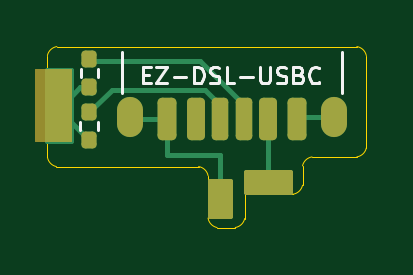
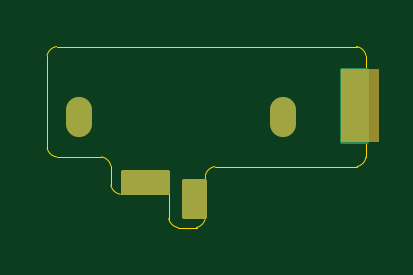
Circuit board: 11 layer files. Board 13.5 x 7.7 mm.
- bottom_copper: USBCRibbonLite-B_Cu.gbl (1856 bytes)
- bottom_mask: USBCRibbonLite-B_Mask.gbs (1517 bytes)
- paste: USBCRibbonLite-B_Paste.gbp (508 bytes)
- bottom_silk: USBCRibbonLite-B_Silkscreen.gbo (1529 bytes)
- outline: USBCRibbonLite-Edge_Cuts.gm1 (1882 bytes)
- top_copper: USBCRibbonLite-F_Cu.gtl (5447 bytes)
- top_mask: USBCRibbonLite-F_Mask.gts (3186 bytes)
- paste: USBCRibbonLite-F_Paste.gtp (2295 bytes)
- top_silk: USBCRibbonLite-F_Silkscreen.gto (8985 bytes)
- drill: USBCRibbonLite-NPTH.drl (281 bytes)
- drill: USBCRibbonLite-PTH.drl (450 bytes)

=== bottom_copper: USBCRibbonLite-B_Cu.gbl ===
G04 #@! TF.GenerationSoftware,KiCad,Pcbnew,9.0.0*
G04 #@! TF.CreationDate,2025-03-29T16:30:24-06:00*
G04 #@! TF.ProjectId,USBCRibbonLite,55534243-5269-4626-926f-6e4c6974652e,rev?*
G04 #@! TF.SameCoordinates,Original*
G04 #@! TF.FileFunction,Copper,L2,Bot*
G04 #@! TF.FilePolarity,Positive*
%FSLAX46Y46*%
G04 Gerber Fmt 4.6, Leading zero omitted, Abs format (unit mm)*
G04 Created by KiCad (PCBNEW 9.0.0) date 2025-03-29 16:30:24*
%MOMM*%
%LPD*%
G01*
G04 APERTURE LIST*
G04 #@! TA.AperFunction,Conductor*
%ADD10C,0.200000*%
G04 #@! TD*
G04 #@! TA.AperFunction,HeatsinkPad*
%ADD11O,1.100000X1.700000*%
G04 #@! TD*
G04 APERTURE END LIST*
G04 #@! TO.N,GND*
D10*
X68809000Y-114190000D02*
X69809000Y-114190000D01*
X69809000Y-117190000D01*
X68809000Y-117190000D01*
X68809000Y-114190000D01*
G04 #@! TA.AperFunction,Conductor*
G36*
X68809000Y-114190000D02*
G01*
X69809000Y-114190000D01*
X69809000Y-117190000D01*
X68809000Y-117190000D01*
X68809000Y-114190000D01*
G37*
G04 #@! TD.AperFunction*
X75684000Y-118865000D02*
X76534000Y-118865000D01*
X76534000Y-120365000D01*
X75684000Y-120365000D01*
X75684000Y-118865000D01*
G04 #@! TA.AperFunction,Conductor*
G36*
X75684000Y-118865000D02*
G01*
X76534000Y-118865000D01*
X76534000Y-120365000D01*
X75684000Y-120365000D01*
X75684000Y-118865000D01*
G37*
G04 #@! TD.AperFunction*
G04 #@! TO.N,+5V*
X77234000Y-118515000D02*
X79084000Y-118515000D01*
X79084000Y-119365000D01*
X77234000Y-119365000D01*
X77234000Y-118515000D01*
G04 #@! TA.AperFunction,Conductor*
G36*
X77234000Y-118515000D02*
G01*
X79084000Y-118515000D01*
X79084000Y-119365000D01*
X77234000Y-119365000D01*
X77234000Y-118515000D01*
G37*
G04 #@! TD.AperFunction*
G04 #@! TD*
D11*
G04 #@! TO.P,J1,S1,SHIELD*
G04 #@! TO.N,GND*
X80949000Y-116190000D03*
X72309000Y-116190000D03*
G04 #@! TD*
M02*

=== bottom_mask: USBCRibbonLite-B_Mask.gbs ===
G04 #@! TF.GenerationSoftware,KiCad,Pcbnew,9.0.0*
G04 #@! TF.CreationDate,2025-03-29T16:30:24-06:00*
G04 #@! TF.ProjectId,USBCRibbonLite,55534243-5269-4626-926f-6e4c6974652e,rev?*
G04 #@! TF.SameCoordinates,Original*
G04 #@! TF.FileFunction,Soldermask,Bot*
G04 #@! TF.FilePolarity,Negative*
%FSLAX46Y46*%
G04 Gerber Fmt 4.6, Leading zero omitted, Abs format (unit mm)*
G04 Created by KiCad (PCBNEW 9.0.0) date 2025-03-29 16:30:24*
%MOMM*%
%LPD*%
G01*
G04 APERTURE LIST*
%ADD10C,0.100000*%
%ADD11C,0.200000*%
%ADD12O,1.100000X1.700000*%
G04 APERTURE END LIST*
D10*
X68309000Y-114190000D02*
X69809000Y-114190000D01*
X69809000Y-117190000D01*
X68309000Y-117190000D01*
X68309000Y-114190000D01*
G36*
X68309000Y-114190000D02*
G01*
X69809000Y-114190000D01*
X69809000Y-117190000D01*
X68309000Y-117190000D01*
X68309000Y-114190000D01*
G37*
D11*
X77234000Y-118515000D02*
X79084000Y-118515000D01*
X79084000Y-119365000D01*
X77234000Y-119365000D01*
X77234000Y-118515000D01*
G36*
X77234000Y-118515000D02*
G01*
X79084000Y-118515000D01*
X79084000Y-119365000D01*
X77234000Y-119365000D01*
X77234000Y-118515000D01*
G37*
X75684000Y-118865000D02*
X76534000Y-118865000D01*
X76534000Y-120365000D01*
X75684000Y-120365000D01*
X75684000Y-118865000D01*
G36*
X75684000Y-118865000D02*
G01*
X76534000Y-118865000D01*
X76534000Y-120365000D01*
X75684000Y-120365000D01*
X75684000Y-118865000D01*
G37*
D12*
G04 #@! TO.C,J1*
X80949000Y-116190000D03*
X72309000Y-116190000D03*
G04 #@! TD*
M02*

=== paste: USBCRibbonLite-B_Paste.gbp ===
G04 #@! TF.GenerationSoftware,KiCad,Pcbnew,9.0.0*
G04 #@! TF.CreationDate,2025-03-29T16:30:24-06:00*
G04 #@! TF.ProjectId,USBCRibbonLite,55534243-5269-4626-926f-6e4c6974652e,rev?*
G04 #@! TF.SameCoordinates,Original*
G04 #@! TF.FileFunction,Paste,Bot*
G04 #@! TF.FilePolarity,Positive*
%FSLAX46Y46*%
G04 Gerber Fmt 4.6, Leading zero omitted, Abs format (unit mm)*
G04 Created by KiCad (PCBNEW 9.0.0) date 2025-03-29 16:30:24*
%MOMM*%
%LPD*%
G01*
G04 APERTURE LIST*
G04 APERTURE END LIST*
M02*

=== bottom_silk: USBCRibbonLite-B_Silkscreen.gbo ===
G04 #@! TF.GenerationSoftware,KiCad,Pcbnew,9.0.0*
G04 #@! TF.CreationDate,2025-03-29T16:30:24-06:00*
G04 #@! TF.ProjectId,USBCRibbonLite,55534243-5269-4626-926f-6e4c6974652e,rev?*
G04 #@! TF.SameCoordinates,Original*
G04 #@! TF.FileFunction,Legend,Bot*
G04 #@! TF.FilePolarity,Positive*
%FSLAX46Y46*%
G04 Gerber Fmt 4.6, Leading zero omitted, Abs format (unit mm)*
G04 Created by KiCad (PCBNEW 9.0.0) date 2025-03-29 16:30:24*
%MOMM*%
%LPD*%
G01*
G04 APERTURE LIST*
%ADD10C,0.100000*%
%ADD11C,0.200000*%
%ADD12O,1.100000X1.700000*%
G04 APERTURE END LIST*
%LPC*%
D10*
X68309000Y-114190000D02*
X69809000Y-114190000D01*
X69809000Y-117190000D01*
X68309000Y-117190000D01*
X68309000Y-114190000D01*
G36*
X68309000Y-114190000D02*
G01*
X69809000Y-114190000D01*
X69809000Y-117190000D01*
X68309000Y-117190000D01*
X68309000Y-114190000D01*
G37*
D11*
X77234000Y-118515000D02*
X79084000Y-118515000D01*
X79084000Y-119365000D01*
X77234000Y-119365000D01*
X77234000Y-118515000D01*
G36*
X77234000Y-118515000D02*
G01*
X79084000Y-118515000D01*
X79084000Y-119365000D01*
X77234000Y-119365000D01*
X77234000Y-118515000D01*
G37*
X75684000Y-118865000D02*
X76534000Y-118865000D01*
X76534000Y-120365000D01*
X75684000Y-120365000D01*
X75684000Y-118865000D01*
G36*
X75684000Y-118865000D02*
G01*
X76534000Y-118865000D01*
X76534000Y-120365000D01*
X75684000Y-120365000D01*
X75684000Y-118865000D01*
G37*
D12*
G04 #@! TO.C,J1*
X80949000Y-116190000D03*
X72309000Y-116190000D03*
G04 #@! TD*
%LPD*%
M02*

=== outline: USBCRibbonLite-Edge_Cuts.gm1 ===
G04 #@! TF.GenerationSoftware,KiCad,Pcbnew,9.0.0*
G04 #@! TF.CreationDate,2025-03-29T16:30:24-06:00*
G04 #@! TF.ProjectId,USBCRibbonLite,55534243-5269-4626-926f-6e4c6974652e,rev?*
G04 #@! TF.SameCoordinates,Original*
G04 #@! TF.FileFunction,Profile,NP*
%FSLAX46Y46*%
G04 Gerber Fmt 4.6, Leading zero omitted, Abs format (unit mm)*
G04 Created by KiCad (PCBNEW 9.0.0) date 2025-03-29 16:30:24*
%MOMM*%
%LPD*%
G01*
G04 APERTURE LIST*
G04 #@! TA.AperFunction,Profile*
%ADD10C,0.050000*%
G04 #@! TD*
G04 APERTURE END LIST*
D10*
X81909000Y-113190000D02*
G75*
G02*
X82309046Y-113568772I-74000J-478800D01*
G01*
X76759923Y-120850000D02*
X75984000Y-120850000D01*
X77159923Y-120471218D02*
G75*
G02*
X76759919Y-120849972I-474023J100018D01*
G01*
X78809000Y-119440000D02*
X77159923Y-119440000D01*
X75609000Y-120450923D02*
X75610033Y-118650000D01*
X75990777Y-120850923D02*
G75*
G02*
X75608995Y-120450924I100923J478523D01*
G01*
X68809000Y-113568782D02*
G75*
G02*
X69209007Y-113190047I474000J-100018D01*
G01*
X75210000Y-118270000D02*
X69188370Y-118270000D01*
X81909000Y-117860000D02*
X80009223Y-117861218D01*
X79609000Y-119060000D02*
G75*
G02*
X79209003Y-119440016I-475900J100400D01*
G01*
X69189000Y-118270000D02*
G75*
G02*
X68810251Y-117869995I100000J474000D01*
G01*
X79609000Y-118240000D02*
G75*
G02*
X80009005Y-117861251I474000J-100000D01*
G01*
X79609000Y-119060000D02*
X79609000Y-118240000D01*
X68809000Y-117861386D02*
X68809000Y-113567702D01*
X77159923Y-120471213D02*
X77159923Y-119440000D01*
X82309000Y-113568782D02*
X82309000Y-117481216D01*
X69209000Y-113190000D02*
X81908995Y-113190000D01*
X75210000Y-118270000D02*
G75*
G02*
X75609984Y-118650003I-75900J-480400D01*
G01*
X82309000Y-117481218D02*
G75*
G02*
X81909005Y-117860035I-474100J100018D01*
G01*
X78809000Y-119440000D02*
X79200386Y-119440000D01*
M02*

=== top_copper: USBCRibbonLite-F_Cu.gtl ===
G04 #@! TF.GenerationSoftware,KiCad,Pcbnew,9.0.0*
G04 #@! TF.CreationDate,2025-03-29T16:30:24-06:00*
G04 #@! TF.ProjectId,USBCRibbonLite,55534243-5269-4626-926f-6e4c6974652e,rev?*
G04 #@! TF.SameCoordinates,Original*
G04 #@! TF.FileFunction,Copper,L1,Top*
G04 #@! TF.FilePolarity,Positive*
%FSLAX46Y46*%
G04 Gerber Fmt 4.6, Leading zero omitted, Abs format (unit mm)*
G04 Created by KiCad (PCBNEW 9.0.0) date 2025-03-29 16:30:24*
%MOMM*%
%LPD*%
G01*
G04 APERTURE LIST*
G04 Aperture macros list*
%AMRoundRect*
0 Rectangle with rounded corners*
0 $1 Rounding radius*
0 $2 $3 $4 $5 $6 $7 $8 $9 X,Y pos of 4 corners*
0 Add a 4 corners polygon primitive as box body*
4,1,4,$2,$3,$4,$5,$6,$7,$8,$9,$2,$3,0*
0 Add four circle primitives for the rounded corners*
1,1,$1+$1,$2,$3*
1,1,$1+$1,$4,$5*
1,1,$1+$1,$6,$7*
1,1,$1+$1,$8,$9*
0 Add four rect primitives between the rounded corners*
20,1,$1+$1,$2,$3,$4,$5,0*
20,1,$1+$1,$4,$5,$6,$7,0*
20,1,$1+$1,$6,$7,$8,$9,0*
20,1,$1+$1,$8,$9,$2,$3,0*%
G04 Aperture macros list end*
G04 #@! TA.AperFunction,Conductor*
%ADD10C,0.200000*%
G04 #@! TD*
G04 #@! TA.AperFunction,SMDPad,CuDef*
%ADD11RoundRect,0.175000X0.175000X0.725000X-0.175000X0.725000X-0.175000X-0.725000X0.175000X-0.725000X0*%
G04 #@! TD*
G04 #@! TA.AperFunction,SMDPad,CuDef*
%ADD12RoundRect,0.190000X-0.190000X-0.710000X0.190000X-0.710000X0.190000X0.710000X-0.190000X0.710000X0*%
G04 #@! TD*
G04 #@! TA.AperFunction,SMDPad,CuDef*
%ADD13RoundRect,0.200000X-0.200000X-0.700000X0.200000X-0.700000X0.200000X0.700000X-0.200000X0.700000X0*%
G04 #@! TD*
G04 #@! TA.AperFunction,SMDPad,CuDef*
%ADD14RoundRect,0.175000X-0.175000X-0.725000X0.175000X-0.725000X0.175000X0.725000X-0.175000X0.725000X0*%
G04 #@! TD*
G04 #@! TA.AperFunction,SMDPad,CuDef*
%ADD15RoundRect,0.190000X0.190000X0.710000X-0.190000X0.710000X-0.190000X-0.710000X0.190000X-0.710000X0*%
G04 #@! TD*
G04 #@! TA.AperFunction,SMDPad,CuDef*
%ADD16RoundRect,0.200000X0.200000X0.700000X-0.200000X0.700000X-0.200000X-0.700000X0.200000X-0.700000X0*%
G04 #@! TD*
G04 #@! TA.AperFunction,HeatsinkPad*
%ADD17O,1.100000X1.700000*%
G04 #@! TD*
G04 #@! TA.AperFunction,SMDPad,CuDef*
%ADD18RoundRect,0.160000X-0.160000X0.197500X-0.160000X-0.197500X0.160000X-0.197500X0.160000X0.197500X0*%
G04 #@! TD*
G04 APERTURE END LIST*
G04 #@! TO.N,GND*
D10*
X68809000Y-114190000D02*
X69809000Y-114190000D01*
X69809000Y-117190000D01*
X68809000Y-117190000D01*
X68809000Y-114190000D01*
G04 #@! TA.AperFunction,Conductor*
G36*
X68809000Y-114190000D02*
G01*
X69809000Y-114190000D01*
X69809000Y-117190000D01*
X68809000Y-117190000D01*
X68809000Y-114190000D01*
G37*
G04 #@! TD.AperFunction*
X73890000Y-117780000D02*
X73890000Y-116750000D01*
X76109000Y-117780000D02*
X73890000Y-117780000D01*
X75684000Y-118865000D02*
X76534000Y-118865000D01*
X76534000Y-120365000D01*
X75684000Y-120365000D01*
X75684000Y-118865000D01*
G04 #@! TA.AperFunction,Conductor*
G36*
X75684000Y-118865000D02*
G01*
X76534000Y-118865000D01*
X76534000Y-120365000D01*
X75684000Y-120365000D01*
X75684000Y-118865000D01*
G37*
G04 #@! TD.AperFunction*
G04 #@! TO.N,+5V*
X77234000Y-118515000D02*
X79084000Y-118515000D01*
X79084000Y-119365000D01*
X77234000Y-119365000D01*
X77234000Y-118515000D01*
G04 #@! TA.AperFunction,Conductor*
G36*
X77234000Y-118515000D02*
G01*
X79084000Y-118515000D01*
X79084000Y-119365000D01*
X77234000Y-119365000D01*
X77234000Y-118515000D01*
G37*
G04 #@! TD.AperFunction*
X78162771Y-118694001D02*
X78162771Y-116190000D01*
G04 #@! TO.N,GND*
X76109000Y-118865000D02*
X76109000Y-117780000D01*
G04 #@! TD*
D11*
G04 #@! TO.P,J1,A5,CC1*
G04 #@! TO.N,Net-(J1-CC1)*
X77129000Y-116270000D03*
D12*
G04 #@! TO.P,J1,A9,VBUS*
G04 #@! TO.N,+5V*
X75109000Y-116270000D03*
D13*
G04 #@! TO.P,J1,A12,GND*
G04 #@! TO.N,GND*
X73879000Y-116270000D03*
D14*
G04 #@! TO.P,J1,B5,CC2*
G04 #@! TO.N,Net-(J1-CC2)*
X76129000Y-116270000D03*
D15*
G04 #@! TO.P,J1,B9,VBUS*
G04 #@! TO.N,+5V*
X78149000Y-116270000D03*
D16*
G04 #@! TO.P,J1,B12,GND*
G04 #@! TO.N,GND*
X79379000Y-116270000D03*
D17*
G04 #@! TO.P,J1,S1,SHIELD*
X80949000Y-116190000D03*
X72309000Y-116190000D03*
G04 #@! TD*
D18*
G04 #@! TO.P,R1,1*
G04 #@! TO.N,Net-(J1-CC1)*
X70590000Y-113722500D03*
G04 #@! TO.P,R1,2*
G04 #@! TO.N,GND*
X70590000Y-114917500D03*
G04 #@! TD*
G04 #@! TO.P,R2,1*
G04 #@! TO.N,Net-(J1-CC2)*
X70580000Y-115962500D03*
G04 #@! TO.P,R2,2*
G04 #@! TO.N,GND*
X70580000Y-117157500D03*
G04 #@! TD*
D10*
G04 #@! TO.N,GND*
X70182500Y-114917500D02*
X69410000Y-115690000D01*
X73879000Y-116250000D02*
X72389000Y-116250000D01*
X69410000Y-115987500D02*
X69410000Y-115791000D01*
X79509000Y-116170000D02*
X80909000Y-116170000D01*
X79379000Y-116300000D02*
X79509000Y-116170000D01*
X70580000Y-117157500D02*
X69410000Y-115987500D01*
X70650000Y-115155500D02*
X70786500Y-115019000D01*
X70590000Y-114917500D02*
X70182500Y-114917500D01*
X80909000Y-116170000D02*
X80949000Y-116170000D01*
G04 #@! TO.N,Net-(J1-CC1)*
X77129000Y-115650000D02*
X75270000Y-113791000D01*
X77129000Y-116250000D02*
X77129000Y-115650000D01*
X75270000Y-113791000D02*
X70590000Y-113791000D01*
G04 #@! TO.N,Net-(J1-CC2)*
X70580000Y-115962500D02*
X71523500Y-115019000D01*
X71523500Y-115019000D02*
X75498000Y-115019000D01*
X76129000Y-116250000D02*
X76129000Y-115650000D01*
X76129000Y-115650000D02*
X75498000Y-115019000D01*
G04 #@! TD*
M02*

=== top_mask: USBCRibbonLite-F_Mask.gts (3186 bytes, source withheld) ===
=== paste: USBCRibbonLite-F_Paste.gtp (2295 bytes, source withheld) ===
=== top_silk: USBCRibbonLite-F_Silkscreen.gto (8985 bytes, source omitted) ===
=== drill: USBCRibbonLite-NPTH.drl ===
M48
; DRILL file {KiCad 9.0.0} date 2025-03-29T16:30:24-0600
; FORMAT={-:-/ absolute / metric / decimal}
; #@! TF.CreationDate,2025-03-29T16:30:24-06:00
; #@! TF.GenerationSoftware,Kicad,Pcbnew,9.0.0
; #@! TF.FileFunction,NonPlated,1,2,NPTH
FMAT,2
METRIC
%
G90
G05
M30

=== drill: USBCRibbonLite-PTH.drl ===
M48
; DRILL file {KiCad 9.0.0} date 2025-03-29T16:30:24-0600
; FORMAT={-:-/ absolute / metric / decimal}
; #@! TF.CreationDate,2025-03-29T16:30:24-06:00
; #@! TF.GenerationSoftware,Kicad,Pcbnew,9.0.0
; #@! TF.FileFunction,Plated,1,2,PTH
FMAT,2
METRIC
; #@! TA.AperFunction,Plated,PTH,ComponentDrill
T1C0.600
%
G90
G05
T1
G00X72.309Y-116.49
M15
G01X72.309Y-115.89
M16
G05
G00X80.949Y-116.49
M15
G01X80.949Y-115.89
M16
G05
M30

